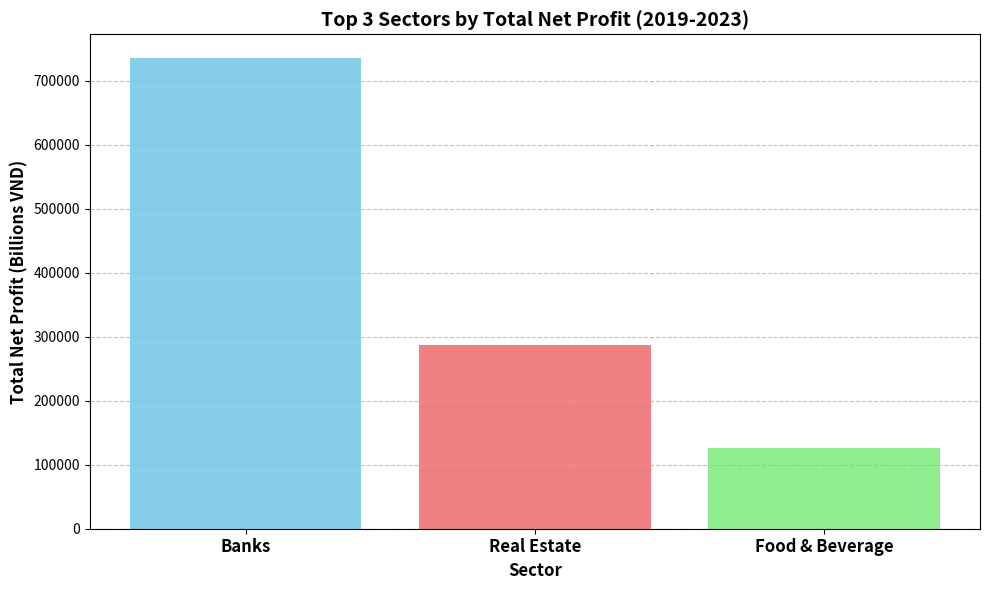

The matplotlib source for this figure:
import matplotlib.pyplot as plt
import numpy as np

# Data provided from the previous turn
sectors = ['Banks', 'Real Estate', 'Food & Beverage']
profits = [736043.33, 287593.57, 126291.79]

# Create figure and axes
fig, ax = plt.subplots(figsize=(10, 6))

# Create bar chart
bars = ax.bar(sectors, profits, color=['skyblue', 'lightcoral', 'lightgreen'])

# Set titles and labels
ax.set_title('Top 3 Sectors by Total Net Profit (2019-2023)', fontsize=14, fontweight='bold')
ax.set_xlabel('Sector', fontsize=12, fontweight='bold')
ax.set_ylabel('Total Net Profit (Billions VND)', fontsize=12, fontweight='bold')

# Set x-axis tick labels to be bold and larger
ax.tick_params(axis='x', labelsize=12)
for ticklabel in ax.get_xticklabels():
    ticklabel.set_fontweight('bold')

# Add horizontal grid lines
ax.grid(True, axis='y', linestyle='--', alpha=0.8)

# Save the figure
plt.tight_layout() # Adjust layout to prevent labels overlapping
plt.savefig('top_sectors_profit_2019_2023.png')

# Close the plot to free up memory
plt.close(fig)
